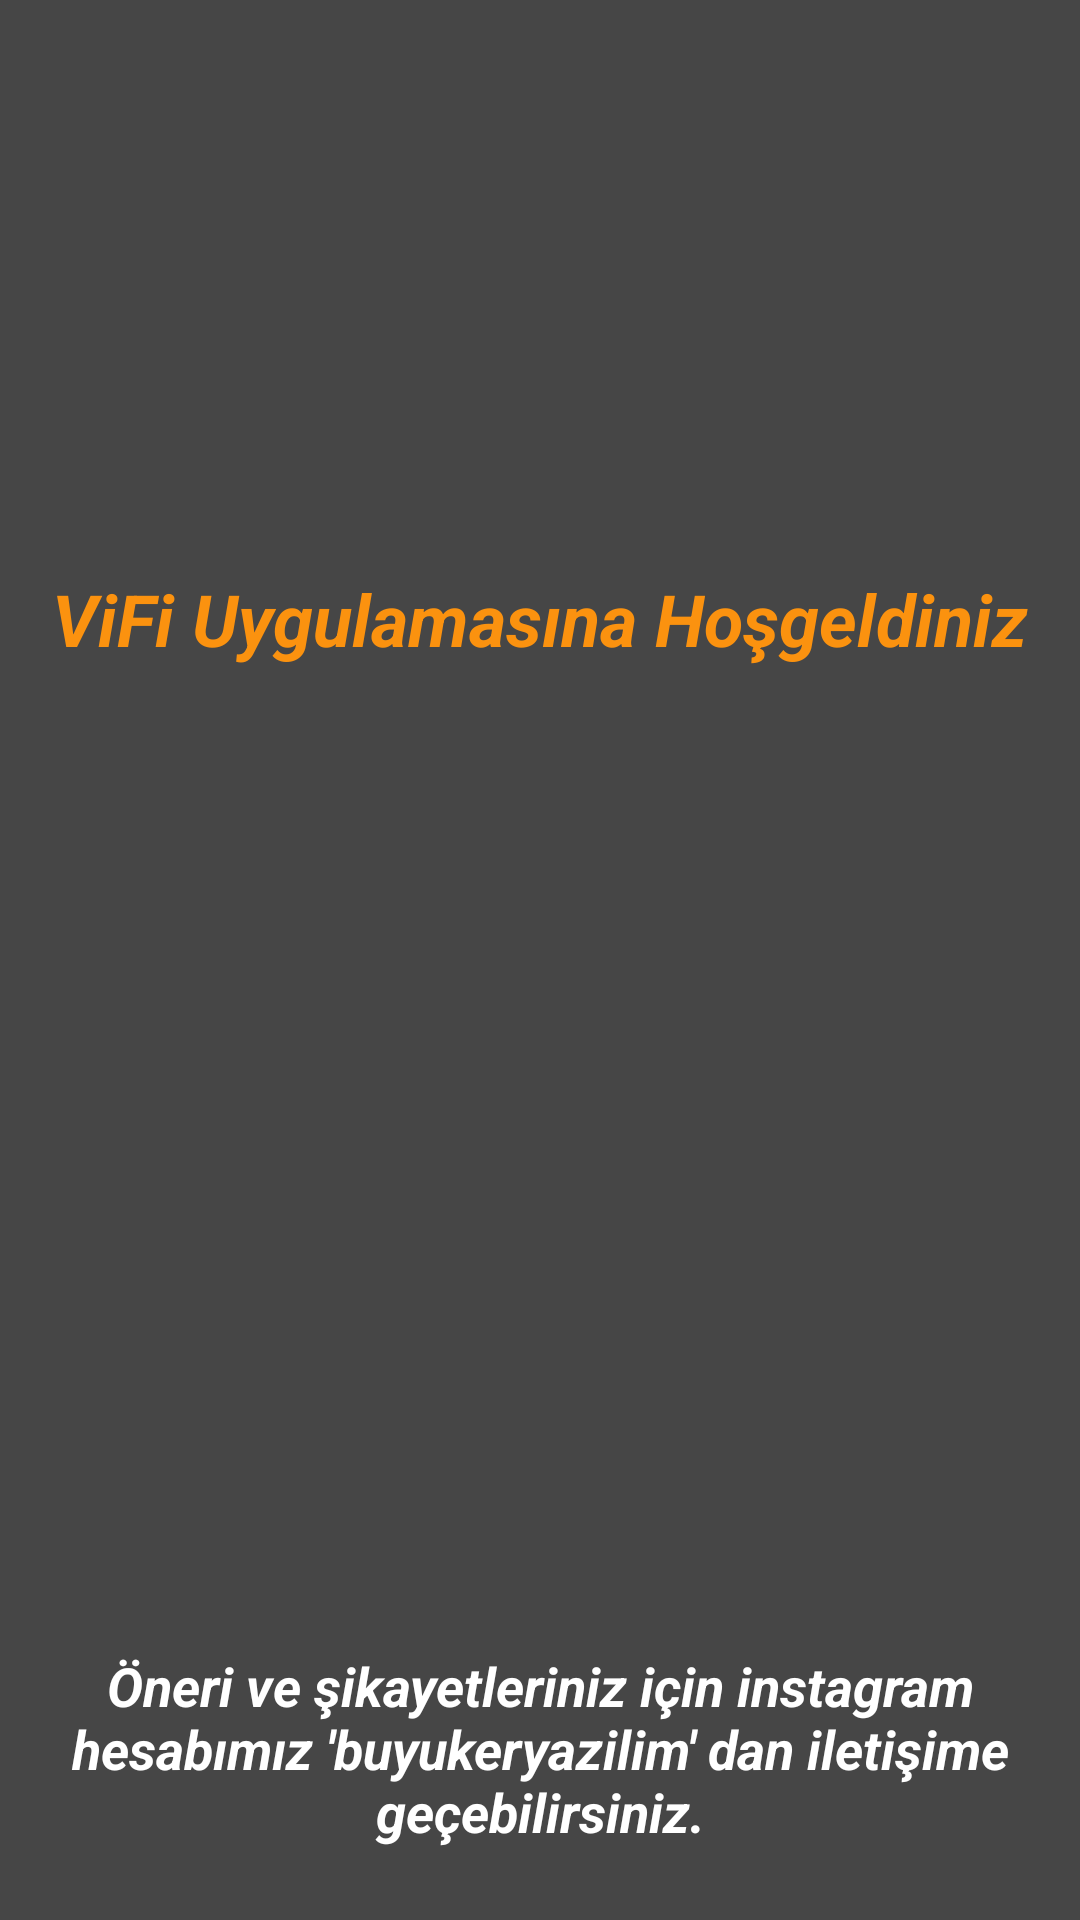

Here is an Android app screen rendered from its layout file. Give the layout XML and the strings, colors and styles it references.
<!-- AndroidManifest.xml: application theme Theme.ViFi -->
<!-- res/layout/activity_main2.xml -->
<?xml version="1.0" encoding="utf-8"?>
<android.support.constraint.ConstraintLayout xmlns:android="http://schemas.android.com/apk/res/android"
    xmlns:app="http://schemas.android.com/apk/res-auto"
    xmlns:tools="http://schemas.android.com/tools"
    android:layout_width="match_parent"
    android:layout_height="match_parent"
    tools:context=".Main2Activity"
    android:background="@color/colorPrimary">

    <TextView
        android:id="@+id/textView5"
        android:layout_width="wrap_content"
        android:layout_height="wrap_content"
        android:layout_marginStart="8dp"
        android:layout_marginLeft="8dp"
        android:layout_marginEnd="8dp"
        android:layout_marginRight="8dp"
        android:layout_marginBottom="24dp"
        android:gravity="center"
        android:text="Öneri ve şikayetleriniz için instagram hesabımız 'buyukeryazilim' dan iletişime geçebilirsiniz."
        android:textColor="#ffff"
        android:textSize="18sp"
        android:textStyle="bold|italic"
        app:layout_constraintBottom_toBottomOf="parent"
        app:layout_constraintEnd_toEndOf="parent"
        app:layout_constraintStart_toStartOf="parent" />

    <ImageView
        android:id="@+id/imageView2"
        android:layout_width="150dp"
        android:layout_height="150dp"
        android:layout_marginStart="8dp"
        android:layout_marginLeft="8dp"
        android:layout_marginTop="32dp"
        android:layout_marginEnd="8dp"
        android:layout_marginRight="8dp"
        app:layout_constraintEnd_toEndOf="parent"
        app:layout_constraintHorizontal_bias="0.497"
        app:layout_constraintStart_toStartOf="parent"
        app:layout_constraintTop_toTopOf="parent"
        app:srcCompat="@mipmap/icon" />

    <TextView
        android:id="@+id/textView4"
        android:layout_width="wrap_content"
        android:layout_height="wrap_content"
        android:layout_marginStart="8dp"
        android:layout_marginLeft="8dp"
        android:layout_marginTop="8dp"
        android:layout_marginEnd="8dp"
        android:layout_marginRight="8dp"
        android:text="ViFi Uygulamasına Hoşgeldiniz"
        android:textColor="#FB920F"
        android:textSize="24sp"
        android:textStyle="bold|italic"
        app:layout_constraintEnd_toEndOf="parent"
        app:layout_constraintStart_toStartOf="parent"
        app:layout_constraintTop_toBottomOf="@+id/imageView2" />

</android.support.constraint.ConstraintLayout>
<!-- resources referenced by this layout -->
<resources>
  <color name="colorPrimary">#464646</color>
  <!-- mipmap icon: png bitmap (mipmap-mdpi, 689 bytes) -->
  <style name="Theme.ViFi" parent="android:Theme.Material.Light.NoActionBar">
          <item name="android:windowBackground">@color/window_background_light</item>
      </style>
  <color name="window_background_light">#FFFFFF</color>
</resources>
